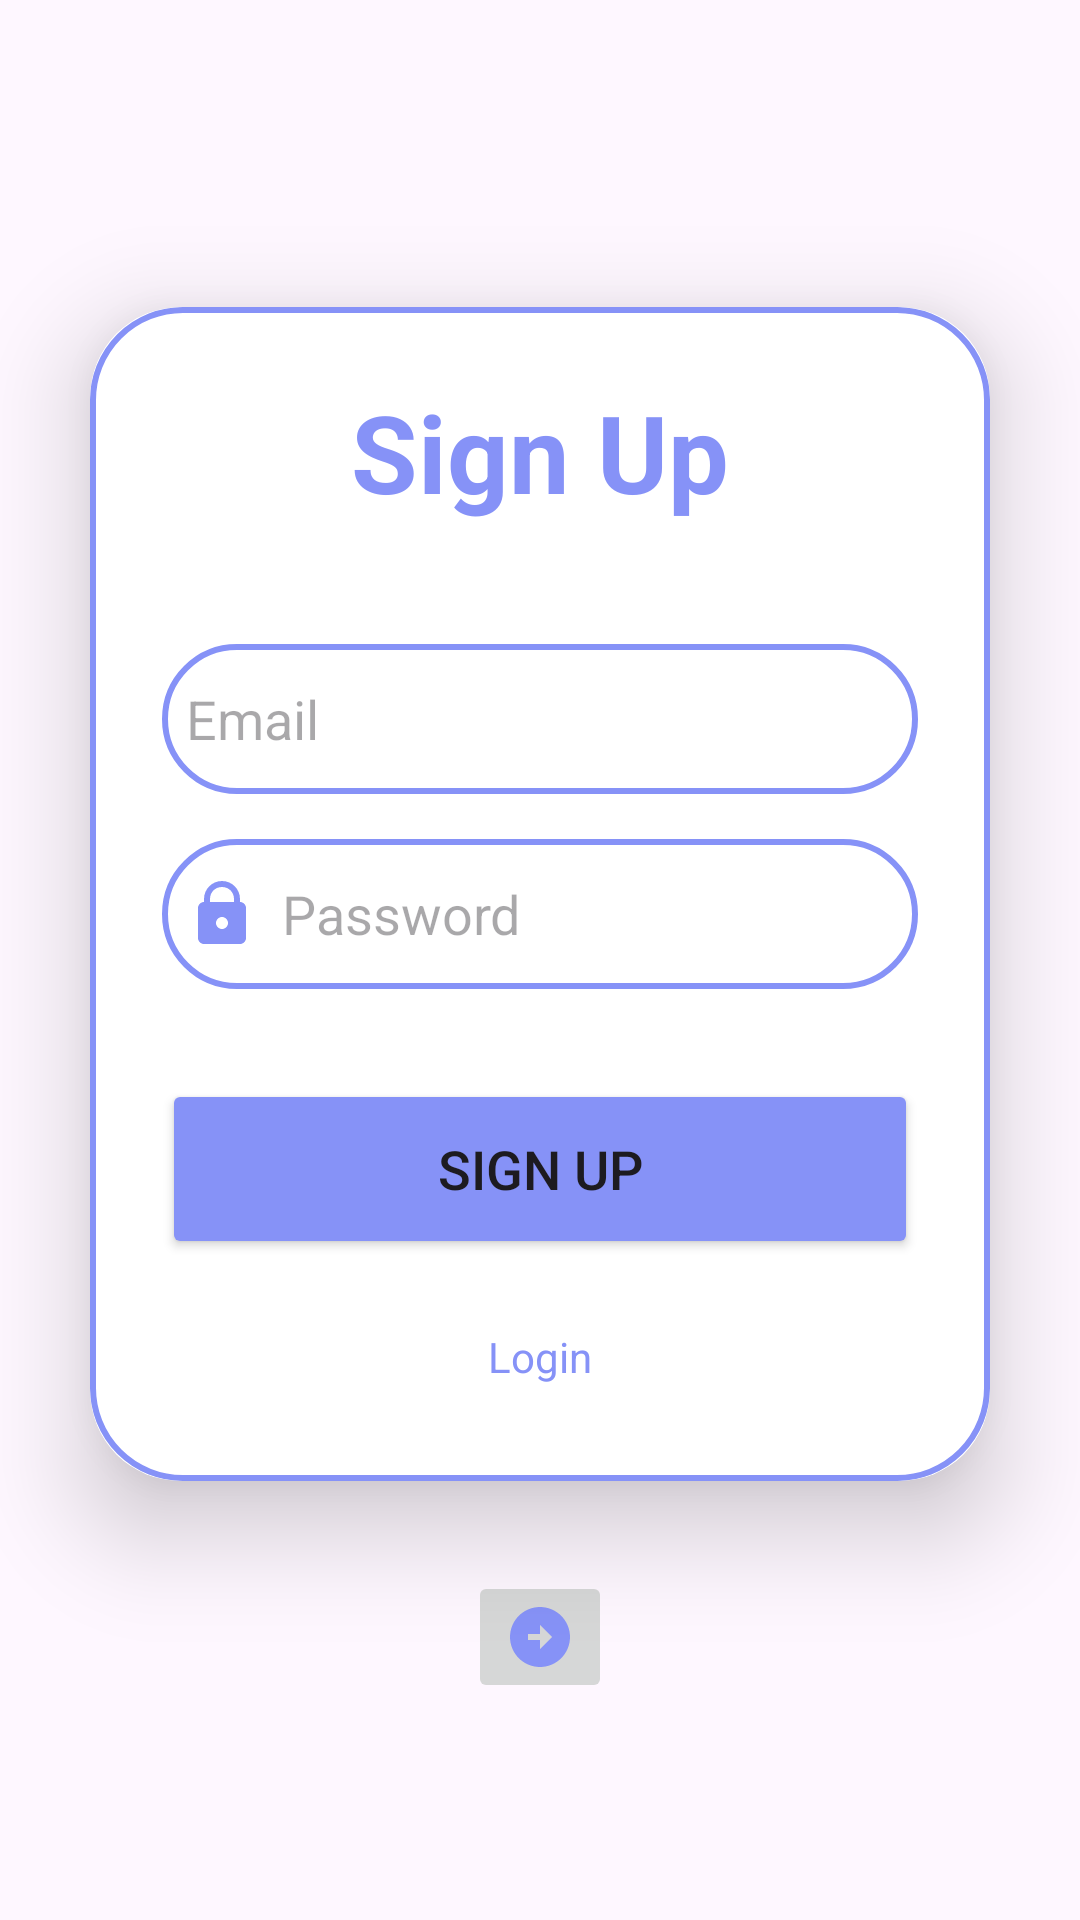

Layout XML and referenced resources for this Android screen:
<!-- AndroidManifest.xml: application theme Theme.banhangs -->
<!-- res/layout/activity_sign_up.xml -->
<?xml version="1.0" encoding="utf-8"?>
<LinearLayout xmlns:android="http://schemas.android.com/apk/res/android"
    xmlns:app="http://schemas.android.com/apk/res-auto"
    xmlns:tools="http://schemas.android.com/tools"
    android:id="@+id/main"
    android:layout_width="match_parent"
    android:layout_height="match_parent"
    tools:context=".Activity.SignUpActivity"
    android:orientation="vertical"
    android:background="@drawable/phonebg"
    android:gravity="center"
    >

    <androidx.cardview.widget.CardView
        android:layout_width="match_parent"
        android:layout_height="wrap_content"
        android:layout_margin="30dp"
        app:cardCornerRadius="30dp"
        app:cardElevation="20dp"

        >

        <LinearLayout
            android:layout_width="match_parent"
            android:layout_height="wrap_content"
            android:orientation="vertical"
            android:layout_gravity="center_horizontal"
            android:padding="24dp"
            android:background="@drawable/custom_edittext"
            >

            <TextView
                android:layout_width="match_parent"
                android:layout_height="wrap_content"
                android:text="Sign Up"
                android:textSize="36sp"
                android:textAlignment="center"
                android:textStyle="bold"
                android:textColor="@color/lavender"
                />

            <EditText
                android:layout_width="match_parent"
                android:layout_height="50dp"
                android:id="@+id/edtsignup_email"
                android:background="@drawable/custom_edittext"
                android:layout_marginTop="40dp"
                android:padding="8dp"
                android:hint="Email"
                android:drawableLeft="@drawable/baseline_account_circle_24"
                android:drawablePadding="8dp"
                android:textColor="@color/black"
                android:maxLines="1"

                />

            <EditText
                android:layout_width="match_parent"
                android:layout_height="50dp"
                android:id="@+id/edtpassword"
                android:background="@drawable/custom_edittext"
                android:layout_marginTop="15dp"
                android:padding="8dp"
                android:hint="Password"
                android:drawableLeft="@drawable/icon_lock"
                android:drawablePadding="8dp"
                android:textColor="@color/black"
                android:maxLines="1"

                />




            <Button
                android:layout_width="match_parent"
                android:layout_height="60dp"
                android:text="SIGN UP"
                android:id="@+id/btn_SignUp"
                android:textSize="18sp"
                android:layout_marginTop="30dp"
                android:backgroundTint="@color/lavender"
                />


            <TextView
                android:layout_width="wrap_content"
                android:layout_height="wrap_content"
                android:id="@+id/loginRedirectText_signup"
                android:layout_gravity="center"
                android:padding="8dp"
                android:layout_marginTop="15dp"
                android:text="Login"
                android:textColor="@color/lavender"
                />

        </LinearLayout>


    </androidx.cardview.widget.CardView>

    <ImageButton
        android:id="@+id/btn_Change"
        android:layout_width="wrap_content"
        android:layout_height="wrap_content"
        app:srcCompat="@drawable/baseline_arrow_circle_right_24"
        />

</LinearLayout>
<!-- resources referenced by this layout -->
<resources>
  <color name="black">#FF000000</color>
  <color name="lavender">#8692f7</color>
  <!-- drawable baseline_arrow_circle_right_24 (drawable) -->
  <vector xmlns:android="http://schemas.android.com/apk/res/android" android:height="24dp" android:tint="#8692f7" android:viewportHeight="24" android:viewportWidth="24" android:width="24dp">
        
      <path android:fillColor="@android:color/white" android:pathData="M22,12c0,-5.52 -4.48,-10 -10,-10S2,6.48 2,12c0,5.52 4.48,10 10,10S22,17.52 22,12zM12,13l-4,0v-2l4,0V8l4,4l-4,4V13z"/>
      
  </vector>
  <!-- drawable custom_edittext (drawable) -->
  <?xml version="1.0" encoding="utf-8"?>
  <shape xmlns:tools="http://schemas.android.com/tools"
      xmlns:android="http://schemas.android.com/apk/res/android"
      tools:ignore="ExtraText">
          android:shape="rectangle">
  
      <stroke
          android:width="2dp"
          android:color="@color/lavender"/>
  
      <corners
          android:radius="30dp"/>
  
  
  </shape>
  <!-- drawable icon_lock (drawable) -->
  <vector xmlns:android="http://schemas.android.com/apk/res/android" android:height="24dp" android:tint="#8692f7" android:viewportHeight="24" android:viewportWidth="24" android:width="24dp">
  
  <path android:fillColor="@android:color/white" android:pathData="M 12 1 C 8.6761905 1 6 3.6761905 6 7 L 6 8 C 4.9 8 4 8.9 4 10 L 4 20 C 4 21.1 4.9 22 6 22 L 18 22 C 19.1 22 20 21.1 20 20 L 20 10 C 20 8.9 19.1 8 18 8 L 18 7 C 18 3.6761905 15.32381 1 12 1 z M 12 3 C 14.27619 3 16 4.7238095 16 7 L 16 8 L 8 8 L 8 7 C 8 4.7238095 9.7238095 3 12 3 z M 12 13 C 13.1 13 14 13.9 14 15 C 14 16.1 13.1 17 12 17 C 10.9 17 10 16.1 10 15 C 10 13.9 10.9 13 12 13 z"/>
  
  </vector>
  <style name="Theme.banhangs" parent="Base.Theme.banhangs" />
  <style name="Base.Theme.banhangs" parent="Theme.Material3.DayNight.NoActionBar">
          
          
  
           <item name="colorPrimaryVariant">@color/lavender</item>
  
      </style>
</resources>
